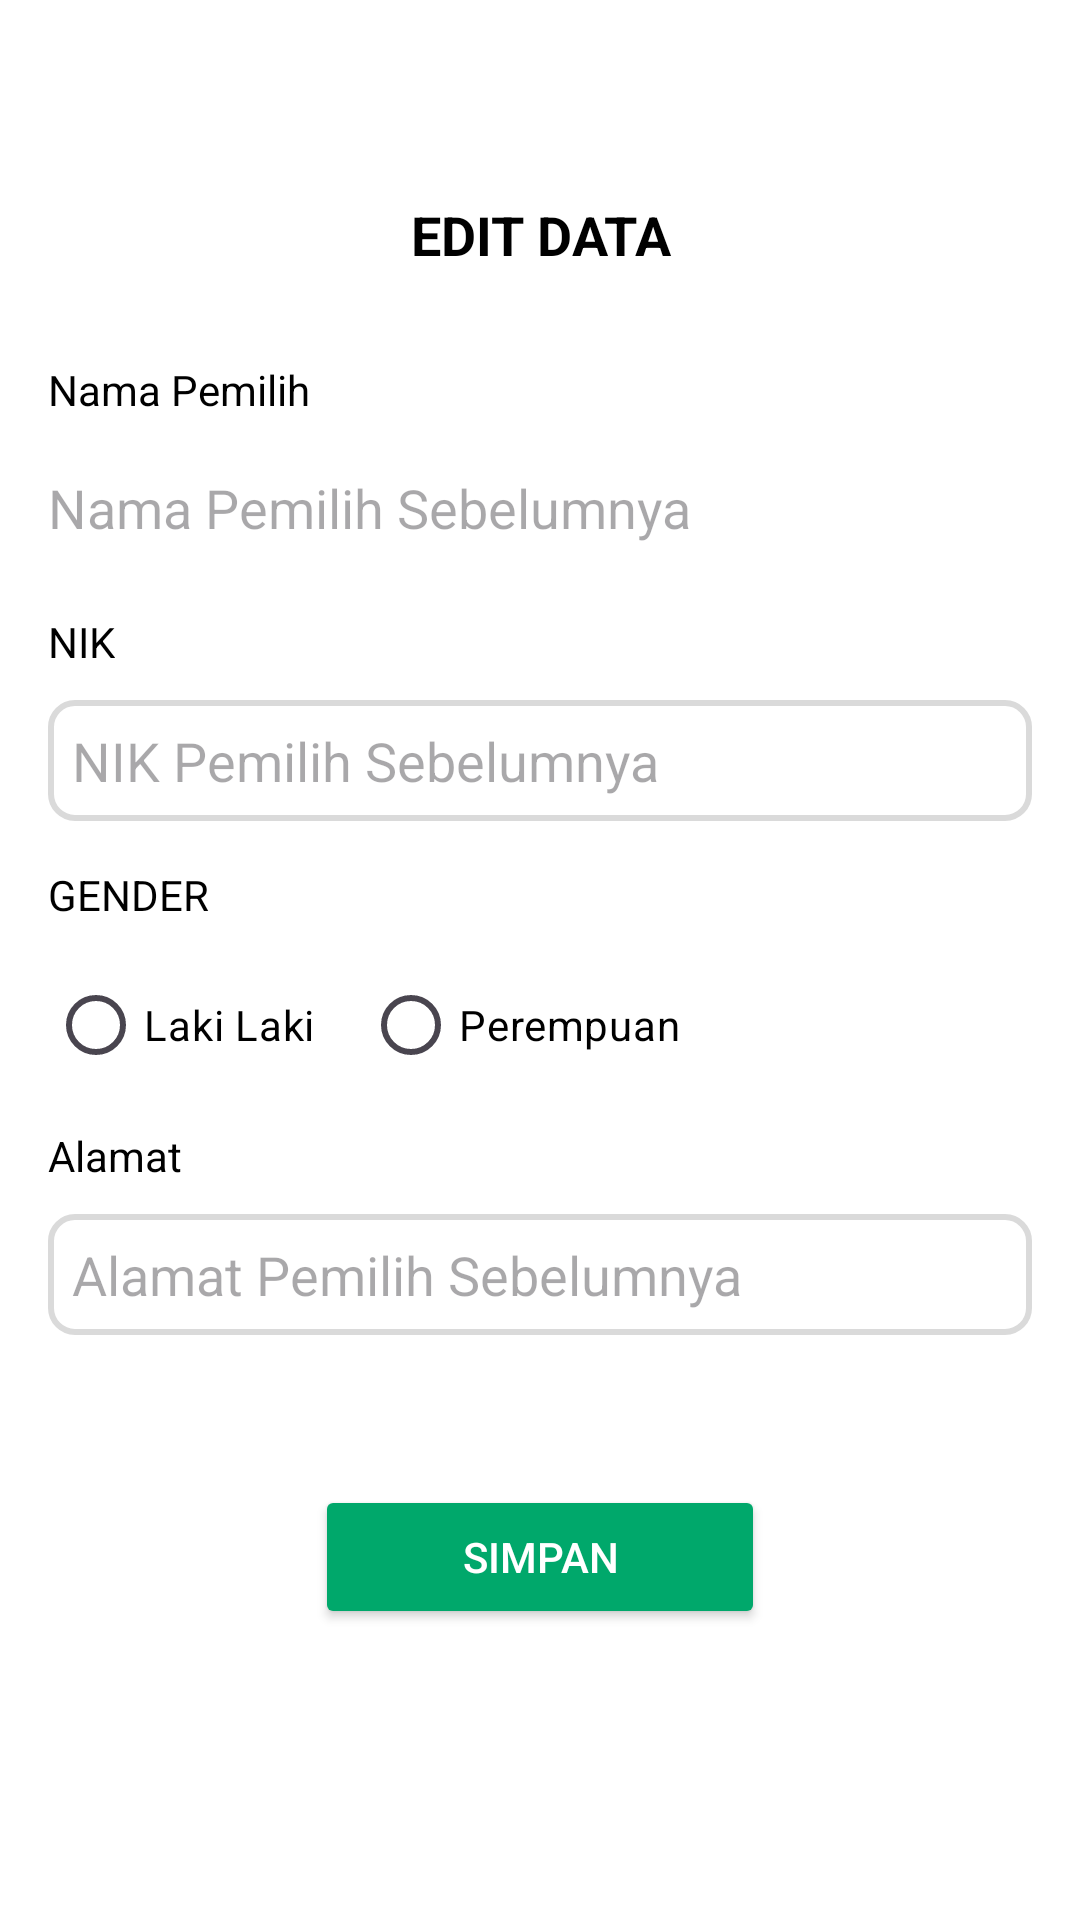

Android layout source for this screen:
<!-- AndroidManifest.xml: application theme Theme.KPUapp -->
<!-- res/layout/activity_edit.xml -->
<?xml version="1.0" encoding="utf-8"?>
<androidx.constraintlayout.widget.ConstraintLayout
    xmlns:android="http://schemas.android.com/apk/res/android"
    xmlns:app="http://schemas.android.com/apk/res-auto"
    android:layout_width="match_parent"
    android:layout_height="match_parent"
    android:background="#FFFFFF"
    android:padding="16dp">

    
    <TextView
        android:id="@+id/headerTextEdit"
        android:layout_width="0dp"
        android:layout_height="wrap_content"
        android:layout_marginTop="50dp"
        android:text="EDIT DATA"
        android:textSize="18sp"
        android:textStyle="bold"
        android:gravity="center"
        android:textColor="#000000"
        app:layout_constraintTop_toTopOf="parent"
        app:layout_constraintStart_toStartOf="parent"
        app:layout_constraintEnd_toEndOf="parent"/>

    
    <TextView
        android:id="@+id/namaPemilihLabelEdit"
        android:layout_width="0dp"
        android:layout_height="wrap_content"
        android:layout_marginTop="30dp"
        android:text="Nama Pemilih"
        android:textSize="14sp"
        android:textColor="#000000"
        app:layout_constraintTop_toBottomOf="@id/headerTextEdit"
        app:layout_constraintStart_toStartOf="parent" />

    <EditText
        android:id="@+id/namaPemilihInputEdit"
        android:layout_width="0dp"
        android:layout_height="40dp"
        android:layout_marginTop="10dp"
        android:hint="Nama Pemilih Sebelumnya"
        android:background="@drawable/input_background"
        android:textColor="#000000"
        app:layout_constraintTop_toBottomOf="@id/namaPemilihLabelEdit"
        app:layout_constraintStart_toStartOf="parent"
        app:layout_constraintEnd_toEndOf="parent" />

    
    <TextView
        android:id="@+id/nikLabelEdit"
        android:layout_width="0dp"
        android:layout_height="wrap_content"
        android:layout_marginTop="15dp"
        android:text="NIK"
        android:textSize="14sp"
        android:textColor="#000000"
        app:layout_constraintTop_toBottomOf="@id/namaPemilihInputEdit"
        app:layout_constraintStart_toStartOf="parent" />

    <EditText
        android:id="@+id/nikInputEdit"
        android:layout_width="0dp"
        android:layout_height="wrap_content"
        android:layout_marginTop="10dp"
        android:hint="NIK Pemilih Sebelumnya"
        android:background="@drawable/border_background"
        android:padding="8dp"
        android:inputType="number"
        android:textColor="#000000"
        app:layout_constraintTop_toBottomOf="@id/nikLabelEdit"
        app:layout_constraintStart_toStartOf="parent"
        app:layout_constraintEnd_toEndOf="parent"/>

    
    <TextView
        android:id="@+id/genderLabelEdit"
        android:layout_width="0dp"
        android:layout_height="wrap_content"
        android:layout_marginTop="15dp"
        android:text="GENDER"
        android:textSize="14sp"
        android:textColor="#000000"
        app:layout_constraintTop_toBottomOf="@id/nikInputEdit"
        app:layout_constraintStart_toStartOf="parent" />

    <RadioGroup
        android:id="@+id/genderGroupEdit"
        android:layout_width="0dp"
        android:layout_height="wrap_content"
        android:orientation="horizontal"
        android:layout_marginTop="10dp"
        app:layout_constraintTop_toBottomOf="@id/genderLabelEdit"
        app:layout_constraintStart_toStartOf="parent"
        app:layout_constraintEnd_toEndOf="parent">

        <RadioButton
            android:id="@+id/genderMaleEdit"
            android:layout_width="wrap_content"
            android:layout_height="wrap_content"
            android:text="Laki Laki"
            android:textSize="14sp"
            android:textColor="#000000" />

        <RadioButton
            android:id="@+id/genderFemaleEdit"
            android:layout_width="wrap_content"
            android:layout_height="wrap_content"
            android:text="Perempuan"
            android:textSize="14sp"
            android:textColor="#000000"
            android:layout_marginStart="16dp" />
    </RadioGroup>

    
    <TextView
        android:id="@+id/alamatLabelEdit"
        android:layout_width="0dp"
        android:layout_height="wrap_content"
        android:layout_marginTop="10dp"
        android:text="Alamat"
        android:textSize="14sp"
        android:textColor="#000000"
        app:layout_constraintTop_toBottomOf="@id/genderGroupEdit"
        app:layout_constraintStart_toStartOf="parent"/>

    <EditText
        android:id="@+id/alamatInputEdit"
        android:layout_width="0dp"
        android:layout_height="wrap_content"
        android:layout_marginTop="10dp"
        android:hint="Alamat Pemilih Sebelumnya"
        android:background="@drawable/border_background"
        android:padding="8dp"
        android:textColor="#000000"
        app:layout_constraintTop_toBottomOf="@id/alamatLabelEdit"
        app:layout_constraintStart_toStartOf="parent"
        app:layout_constraintEnd_toEndOf="parent"/>

    
    <Button
        android:id="@+id/simpanButton"
        android:layout_width="150dp"
        android:layout_height="wrap_content"
        android:layout_marginTop="50dp"
        android:text="Simpan"
        android:backgroundTint="#00A86B"
        android:textColor="#FFFFFF"
        app:layout_constraintTop_toBottomOf="@id/alamatInputEdit"
        app:layout_constraintStart_toStartOf="parent"
        app:layout_constraintEnd_toEndOf="parent"/>

</androidx.constraintlayout.widget.ConstraintLayout>
<!-- resources referenced by this layout -->
<resources>
  <!-- drawable border_background (drawable) -->
  <?xml version="1.0" encoding="utf-8"?>
  <shape xmlns:android="http://schemas.android.com/apk/res/android"
      android:shape="rectangle">
  
      
      <solid android:color="#FFFFFF" /> 
  
      
      <stroke
          android:width="2dp"
          android:color="#DADADA" /> 
  
      
      <corners android:radius="8dp" />
  
      
      <padding
          android:left="8dp"
          android:top="8dp"
          android:right="8dp"
          android:bottom="8dp" />
  </shape>
  <style name="Theme.KPUapp" parent="Base.Theme.KPUapp" />
  <style name="Base.Theme.KPUapp" parent="Theme.Material3.DayNight.NoActionBar">
          
          
      </style>
</resources>
